Run: headless pygame with SDL's dummy video driver; simulated clock (each Clock.tick advances the game by its frame time, no real sleeping); random seed 0; keys injected as events and as key.get_pressed() state; no mouse input.
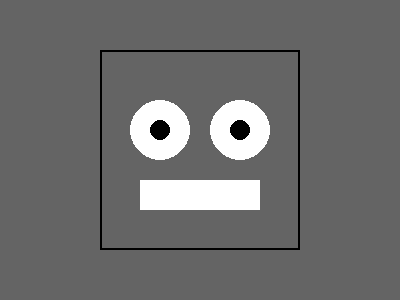
Frame 1 of 4 · flips 1–60 · no input
Frame 2 of 4 · flips 61–180 · tapped SPACE, RETURN · held RIGHT (→), D · screen unchanged from frame 1, image omitted
Frame 3 of 4 · flips 181–300 · held DOWN (↓), S · screen unchanged from frame 2, image omitted
Frame 4 of 4 · flips 301–420 · held LEFT (←), A, UP (↑), W · screen unchanged from frame 3, image omitted

The pygame program that drew these frames:

import pygame
import sys

# Initialize Pygame
pygame.init()

# Screen dimensions
WIDTH, HEIGHT = 400, 300
screen = pygame.display.set_mode((WIDTH, HEIGHT))
pygame.display.set_caption("Blinking Robot Face")

# Colors
BLACK = (0, 0, 0)
WHITE = (255, 255, 255)
GRAY = (100, 100, 100)

# Clock to control frame rate
clock = pygame.time.Clock()

# Blinking mechanism variables
EYE_OPEN = True
BLINK_EVENT = pygame.USEREVENT + 1
# Blink every 2 to 5 seconds (randomized interval set each time the event is generated)
pygame.time.set_timer(BLINK_EVENT, 3000) 

def draw_robot_face(eyes_open_state):
    """Draws the robot face based on the current eye state."""
    screen.fill(GRAY)  # Background color

    # Draw head
    pygame.draw.rect(screen, BLACK, (100, 50, 200, 200), 2)

    if eyes_open_state:
        # Draw open eyes (circles)
        pygame.draw.circle(screen, WHITE, (160, 130), 30)
        pygame.draw.circle(screen, WHITE, (240, 130), 30)
        # Pupils
        pygame.draw.circle(screen, BLACK, (160, 130), 10)
        pygame.draw.circle(screen, BLACK, (240, 130), 10)
    else:
        # Draw closed eyes (simple lines or thin rectangles)
        pygame.draw.line(screen, WHITE, (130, 130), (190, 130), 5)
        pygame.draw.line(screen, WHITE, (210, 130), (270, 130), 5)

    # Draw mouth
    pygame.draw.rect(screen, WHITE, (140, 180, 120, 30))


# Main game loop
running = True
while running:
    for event in pygame.event.get():
        if event.type == pygame.QUIT:
            running = False
        
        # Handle the custom blink event
        if event.type == BLINK_EVENT:
            EYE_OPEN = not EYE_OPEN  # Toggle eye state
            # If eyes just closed, set a short timer to open them quickly (e.g., 200ms)
            if not EYE_OPEN:
                pygame.time.set_timer(BLINK_EVENT, 200)
            # If eyes just opened, set a longer, random timer for the next blink
            else:
                import random
                next_blink_time = random.randint(2000, 5000) # 2 to 5 seconds
                pygame.time.set_timer(BLINK_EVENT, next_blink_time)
            

    # Drawing
    draw_robot_face(EYE_OPEN)

    # Update the display (only once per loop to avoid flickering)
    pygame.display.flip()

    # Cap the frame rate
    clock.tick(30)

# Quit Pygame
pygame.quit()
sys.exit()
